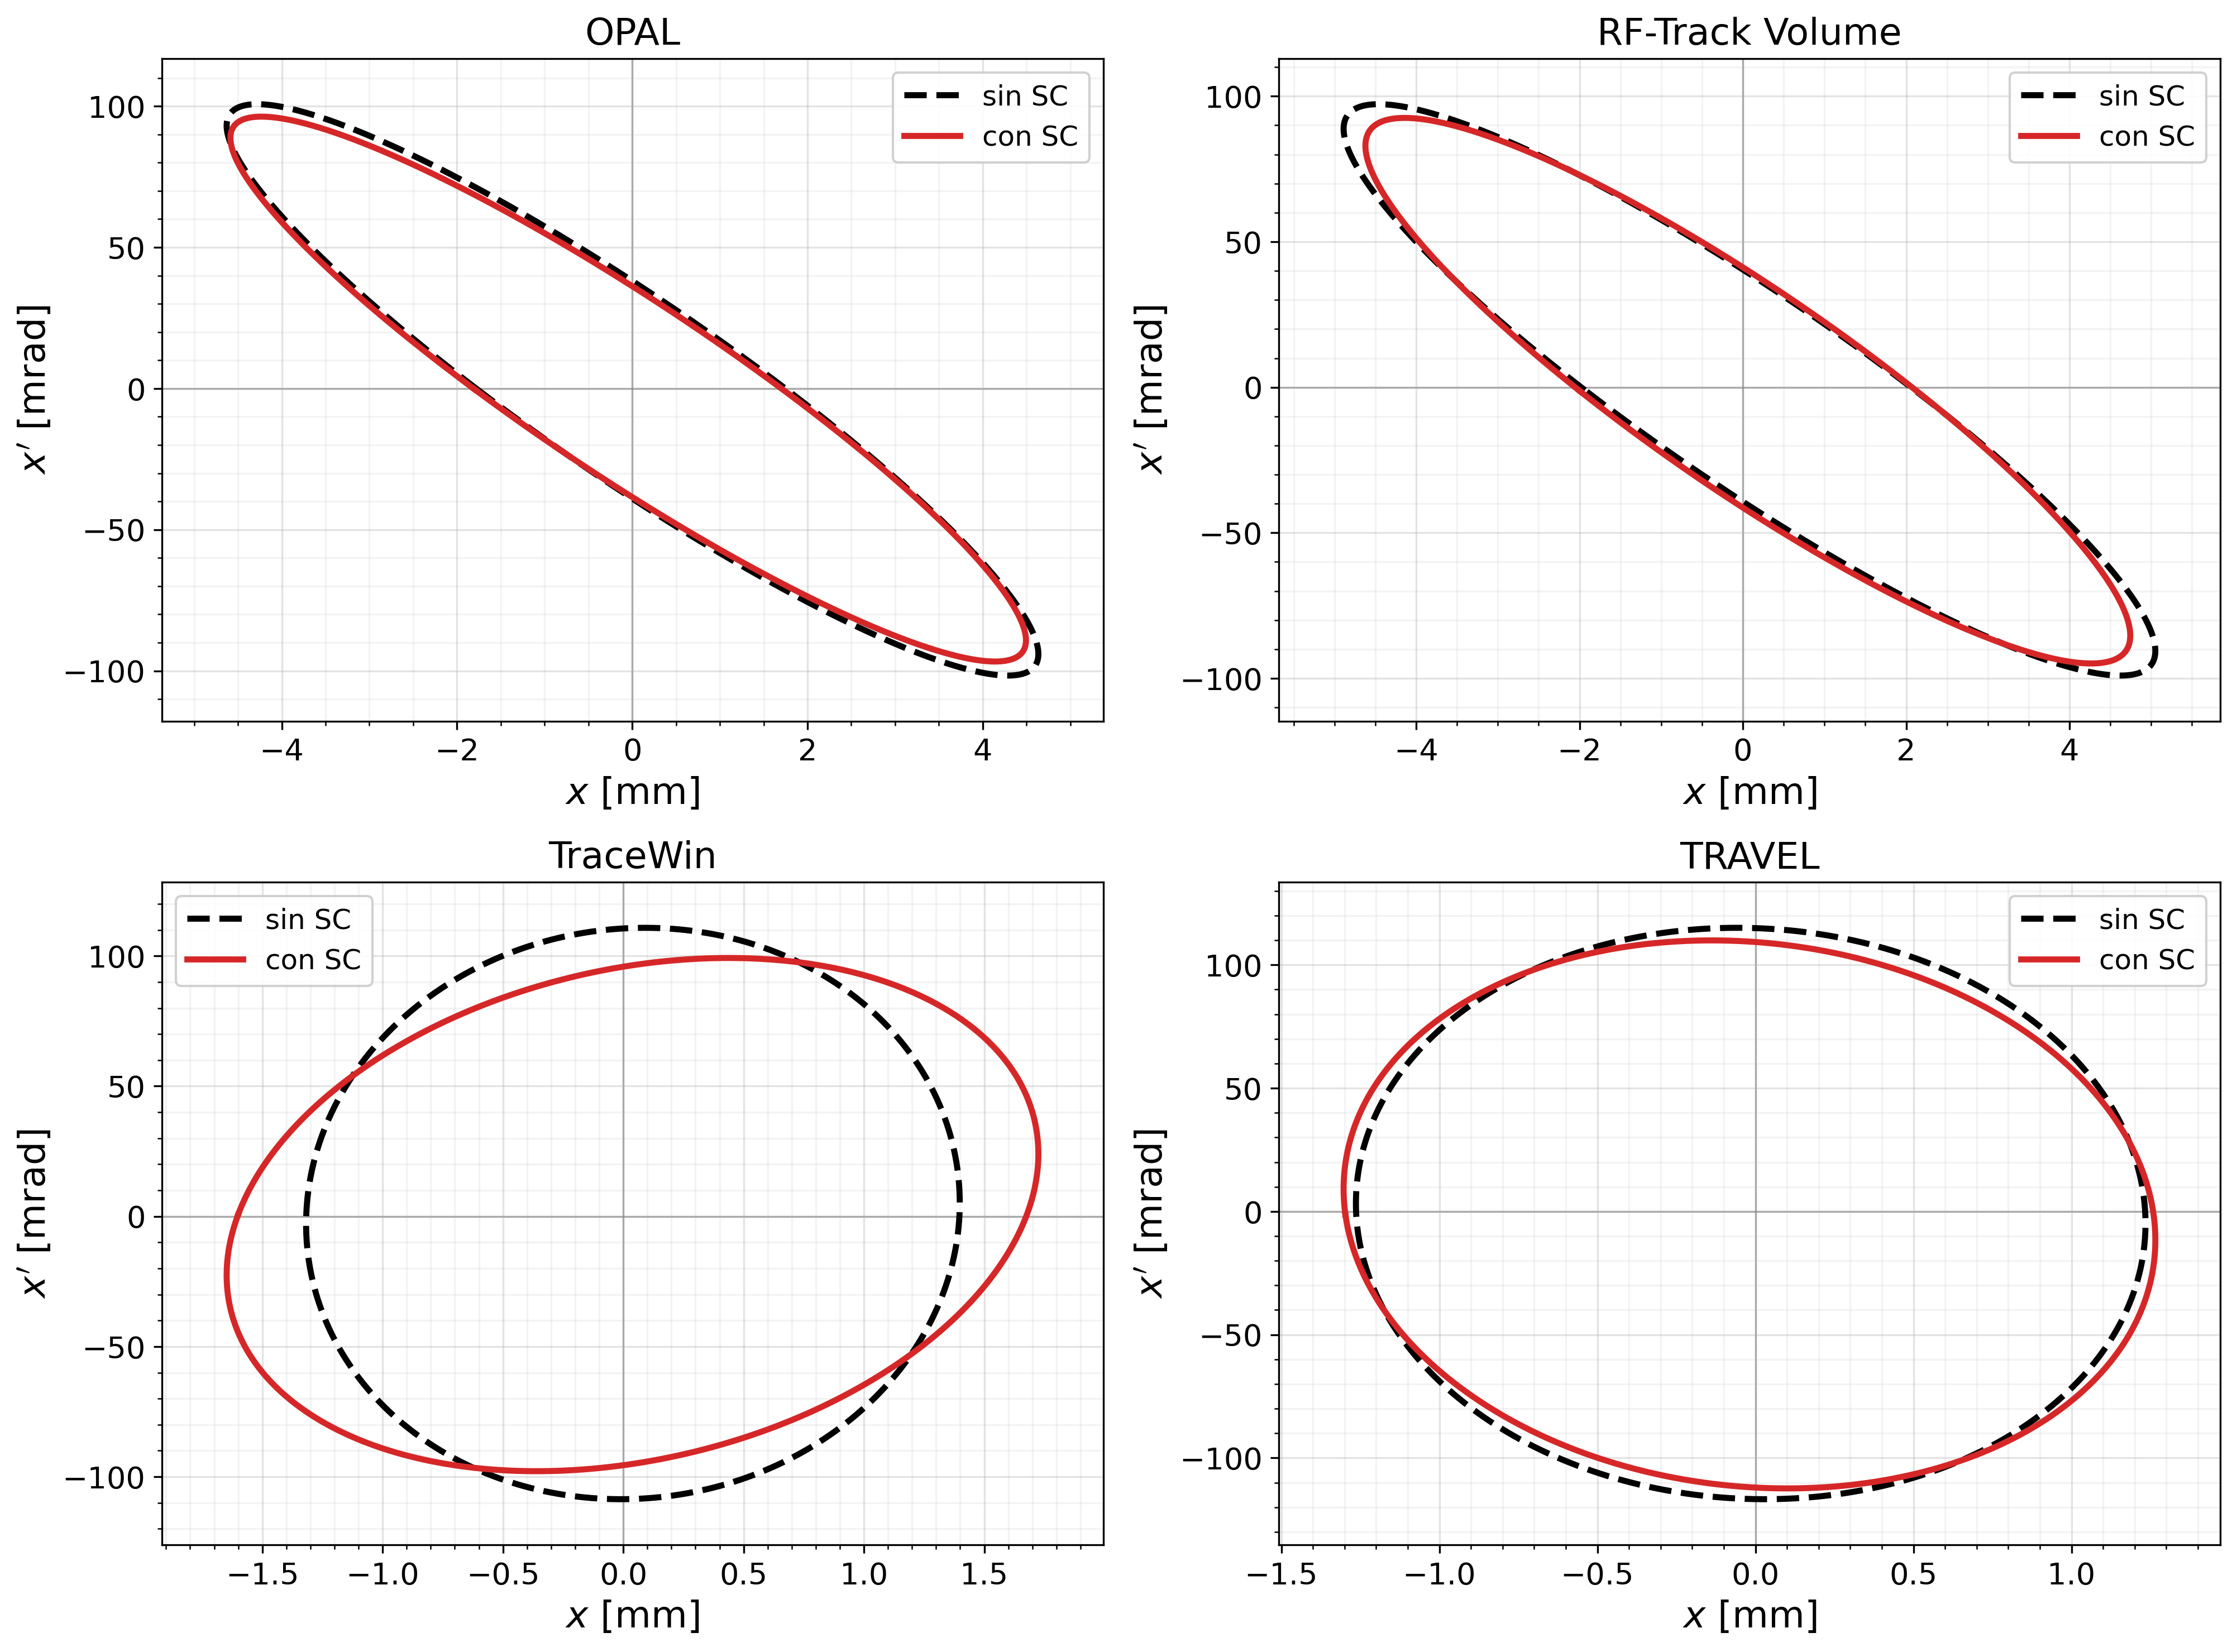

The file beside this chart, header and first rows:
Code, Plane, N sin SC, N con SC, emit_90 sin SC [mm mrad], emit_90 con SC [mm mrad], Delta emit_90 [%], sigma_pos sin SC [mm], sigma_pos con SC [mm], sigma_div sin SC [mrad], sigma_div con SC [mrad]
OPAL, x-xp, 14710, 14203, 178.5, 169.6, -5.013, 2.402, 2.361, 52.48, 50.19
RF-Track Volume, x-xp, 14825, 14623, 198.2, 193.3, -2.46, 2.43, 2.277, 47.99, 45.58
TraceWin, x-xp, 14861, 13406, 148.9, 161.5, 8.455, 0.6998, 0.863, 56.53, 50.42
TRAVEL, x-xp, 14867, 14807, 144.7, 142.1, -1.769, 0.6424, 0.6623, 59.6, 57.33
